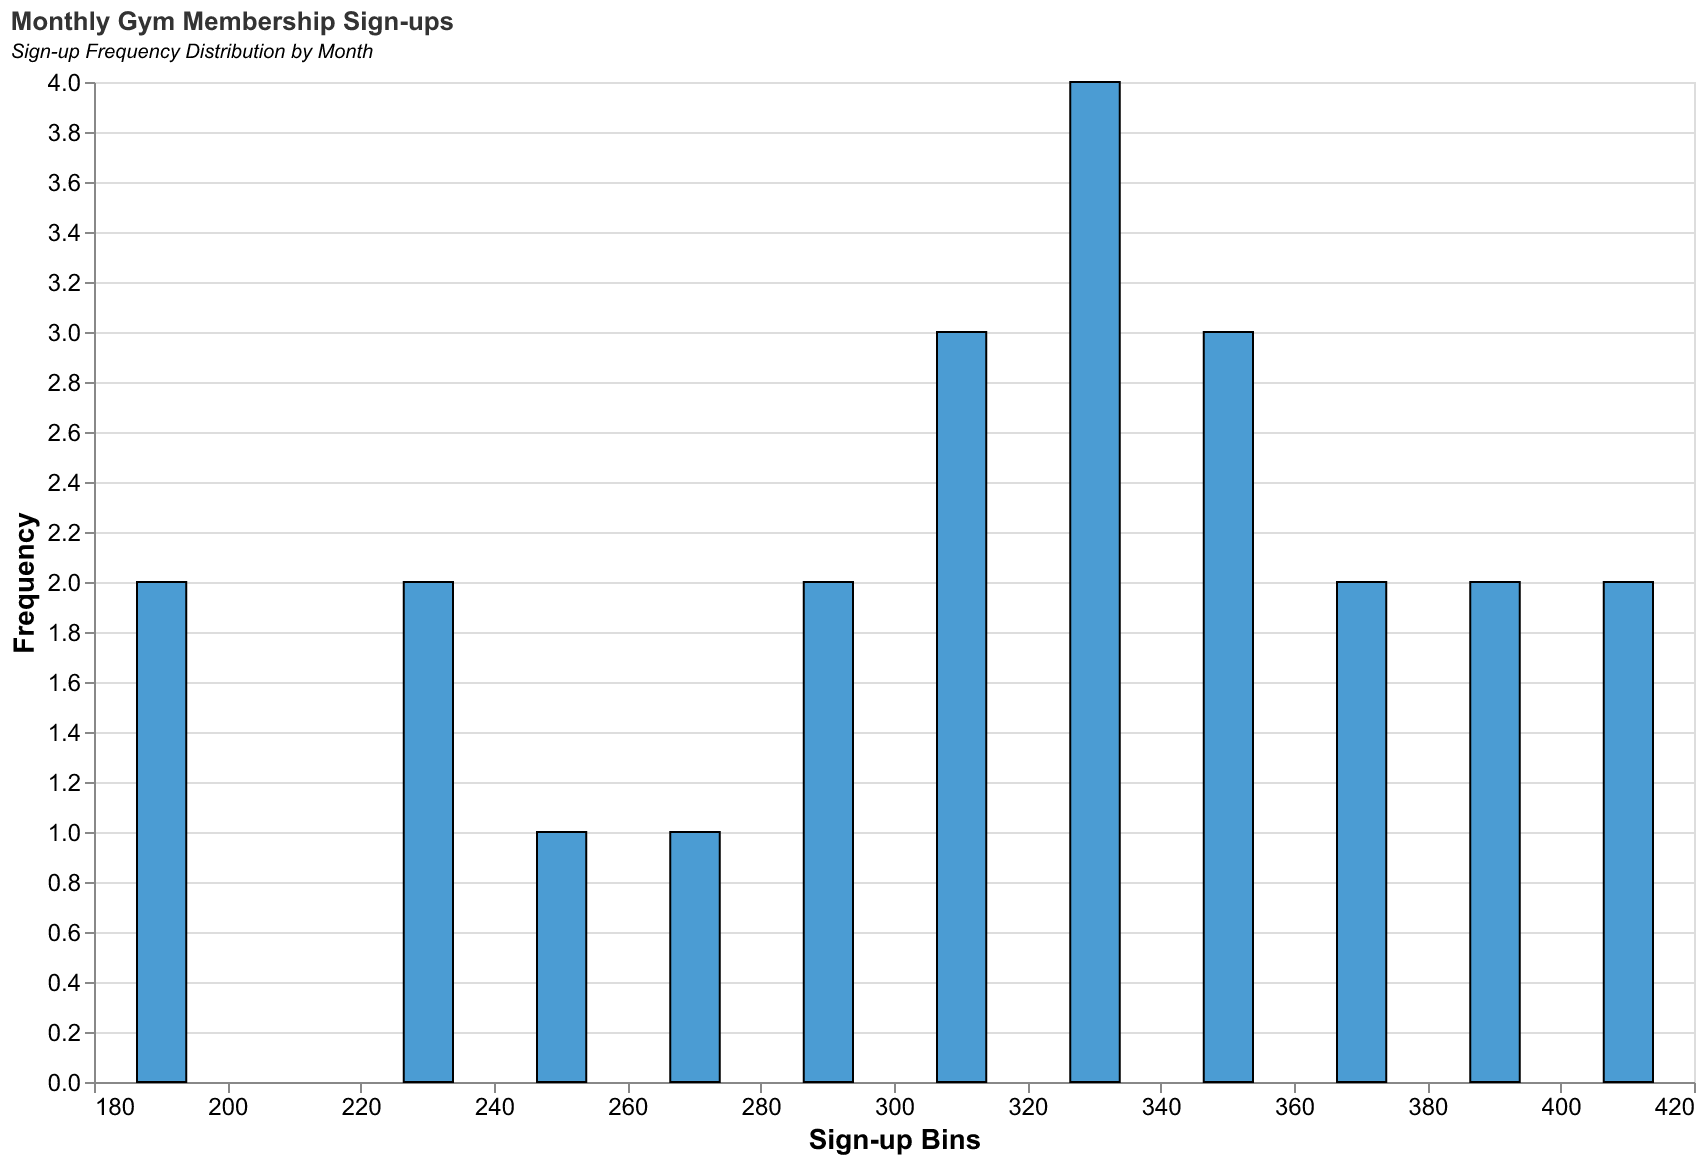

Data behind this chart, as committed beside it:
Month, Signups
January, 220
February, 180
March, 250
April, 300
May, 320
June, 280
July, 310
August, 330
September, 340
October, 360
November, 400
December, 380
January, 230
February, 190
March, 260
April, 310
May, 330
June, 290
July, 320
August, 340
September, 350
October, 370
November, 410
December, 390
